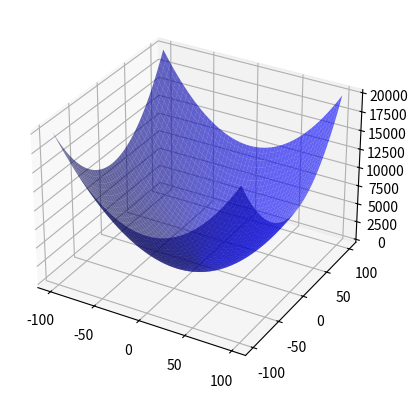

Generate this figure with matplotlib:
# -*- coding: utf-8 -*-
"""
Created on Fri Aug 25 16:03:37 2023

Tarea 3 - Funciones de prueba para optimización multimodal, multiobjetivo y multidimensional

[redacted]
"""
import numpy as np
import matplotlib.pyplot as plt
from mpl_toolkits.mplot3d import Axes3D  # Importa la herramienta 3D de Matplotlib

# Crear datos de ejemplo: genera arreglos de valores X e Y, y crea una malla (grid) X-Y
x = np.linspace(-100, 100, 200)  # Crea 100 valores equidistantes en el rango -5 a 5
y = np.linspace(-100, 100, 200)
x, y = np.meshgrid(x, y)  # Crea una malla de valores X e Y para usar en la gráfica

z = x**2 + y**2  # Coordenada z en función de theta

# Crea una figura en 3D
fig = plt.figure()  # Crea una figura para la gráfica
ax = fig.add_subplot(111, projection='3d')  # Agrega un subplot 3D a la figura

# Crear la gráfica de la esfera
ax.plot_surface(x, y, z, color='b', alpha=0.6)  # Crea la gráfica de la esfera con color azul y transparencia 0.6

# Mostrar la gráfica
plt.show()  # Muestra la gráfica en una ventana emergente
